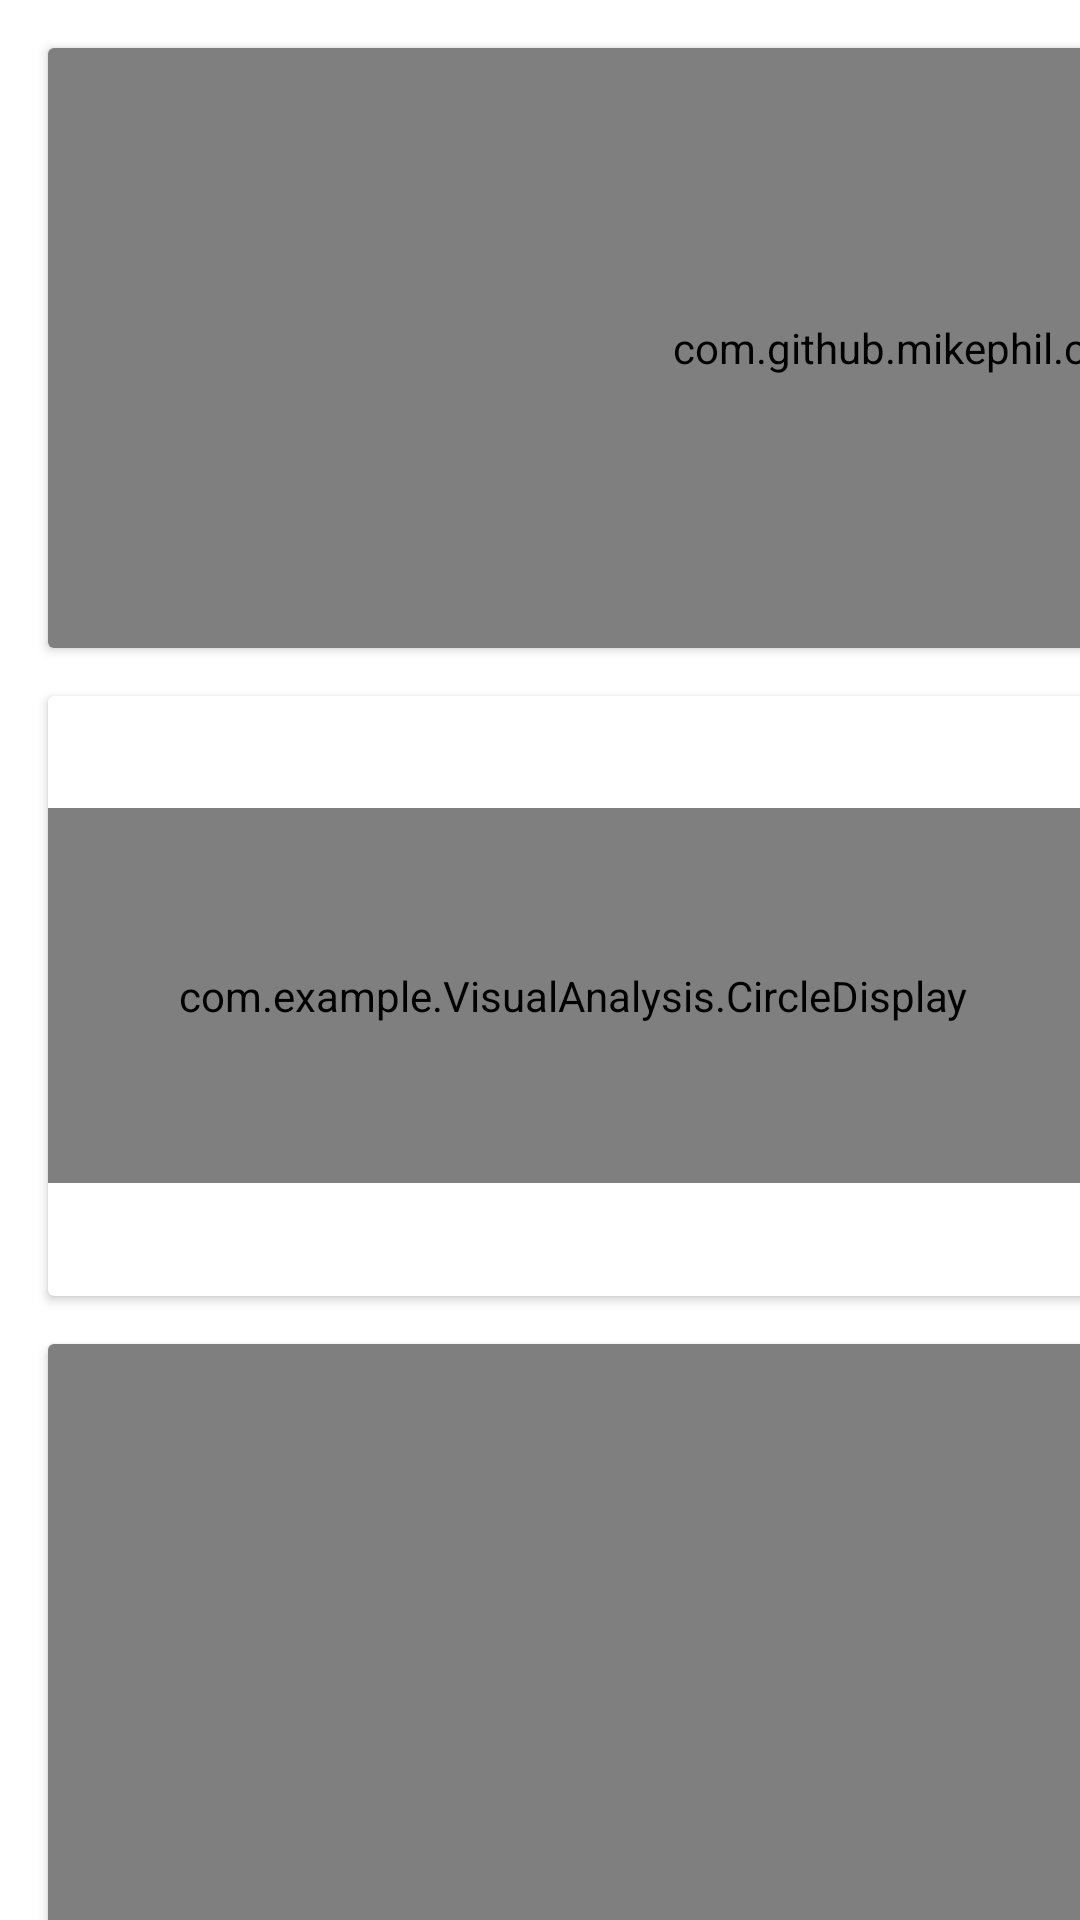

Here is an Android app screen rendered from its layout file. Give the layout XML and the strings, colors and styles it references.
<!-- AndroidManifest.xml: application theme lightTheme -->
<!-- res/layout/dashboardmain.xml -->
<?xml version="1.0" encoding="utf-8"?>
<androidx.constraintlayout.widget.ConstraintLayout xmlns:android="http://schemas.android.com/apk/res/android"
    xmlns:app="http://schemas.android.com/apk/res-auto"
    xmlns:tools="http://schemas.android.com/tools"

    android:id="@+id/dashBoard"
    android:layout_width="match_parent"
    android:layout_height="match_parent">

    <androidx.cardview.widget.CardView
        android:id="@+id/barchartCV"
        android:layout_width="700dp"
        android:layout_height="200dp"
        android:layout_marginStart="16dp"
        android:layout_marginTop="16dp"
        app:layout_constraintStart_toStartOf="parent"
        app:layout_constraintTop_toTopOf="parent">

        <com.github.mikephil.charting.charts.BarChart
            android:id="@+id/barchart"
            android:layout_width="match_parent"
            android:layout_height="200dp"
            android:nextFocusRight="@id/sessionscard"
            android:nextFocusDown="@id/circleDisplay" />

    </androidx.cardview.widget.CardView>

    <androidx.cardview.widget.CardView
        android:id="@+id/sessionCV"
        android:layout_width="90dp"
        android:layout_height="200dp"
        android:layout_marginStart="16dp"
        app:cardBackgroundColor="@color/cardBackground1"
        app:layout_constraintStart_toEndOf="@+id/barchartCV"
        app:layout_constraintTop_toTopOf="@id/barchartCV">

        <LinearLayout
            android:layout_width="match_parent"
            android:layout_height="match_parent"
            android:layout_gravity="center_vertical"
            android:orientation="vertical">

            <TextView
                android:id="@+id/textView2"
                android:layout_width="wrap_content"
                android:layout_height="wrap_content"
                android:layout_gravity="center_horizontal"
                android:layout_marginStart="5dp"
                android:text="Sessions"
                android:textColor="@color/mainText1" />

            <TextView
                android:id="@+id/textView4"
                android:layout_width="wrap_content"
                android:layout_height="wrap_content"
                android:layout_gravity="center_horizontal"
                android:layout_marginTop="40dp"
                android:text="+6.4%" />

            <TextView
                android:id="@+id/textView3"
                android:layout_width="wrap_content"
                android:layout_height="wrap_content"
                android:layout_gravity="center_horizontal"
                android:layout_marginTop="20dp"
                android:text="3.4m"
                android:textColor="#262550" />
        </LinearLayout>
    </androidx.cardview.widget.CardView>

    <androidx.cardview.widget.CardView
        android:id="@+id/rateCV"
        android:layout_width="90dp"
        android:layout_height="200dp"
        android:layout_marginStart="8dp"
        app:layout_constraintStart_toEndOf="@id/sessionCV"
        app:layout_constraintTop_toTopOf="@id/barchartCV">

        <LinearLayout
            android:layout_width="match_parent"
            android:layout_height="match_parent"
            android:orientation="vertical">

            <TextView
                android:id="@+id/textView5"
                android:layout_width="wrap_content"
                android:layout_height="wrap_content"
                android:layout_gravity="center_horizontal"
                android:text="Bounce rate"
                android:textColor="#262550" />

            <TextView
                android:id="@+id/textView7"
                android:layout_width="wrap_content"
                android:layout_height="wrap_content"
                android:layout_gravity="center_horizontal"
                android:layout_marginTop="40dp"
                android:text="-3.1%" />

            <TextView
                android:id="@+id/textView6"
                android:layout_width="wrap_content"
                android:layout_height="wrap_content"
                android:layout_gravity="center_horizontal"
                android:layout_marginTop="20dp"
                android:text="12.9"
                android:textColor="#262550" />
        </LinearLayout>
    </androidx.cardview.widget.CardView>

    <androidx.cardview.widget.CardView
        android:id="@+id/visitCV"
        android:layout_width="90dp"
        android:layout_height="200dp"
        android:layout_marginStart="8dp"
        app:layout_constraintStart_toEndOf="@id/rateCV"
        app:layout_constraintTop_toTopOf="@id/barchartCV">

        <LinearLayout
            android:layout_width="match_parent"
            android:layout_height="match_parent"
            android:orientation="vertical">

            <TextView
                android:id="@+id/textView8"
                android:layout_width="wrap_content"
                android:layout_height="wrap_content"
                android:layout_gravity="center_horizontal"
                android:text="Unique visits"
                android:textColor="#262550" />

            <TextView
                android:id="@+id/textView10"
                android:layout_width="wrap_content"
                android:layout_height="wrap_content"
                android:layout_gravity="center_horizontal"
                android:layout_marginTop="40dp"
                android:text="-2.6%" />

            <TextView
                android:id="@+id/textView9"
                android:layout_width="wrap_content"
                android:layout_height="wrap_content"
                android:layout_gravity="center_horizontal"
                android:layout_marginTop="20dp"
                android:text="1.9m"
                android:textColor="#262550" />
        </LinearLayout>
    </androidx.cardview.widget.CardView>

    <androidx.cardview.widget.CardView
        android:id="@+id/durationCV"
        android:layout_width="90dp"
        android:layout_height="200dp"
        android:layout_marginStart="8dp"
        app:layout_constraintStart_toEndOf="@id/visitCV"
        app:layout_constraintTop_toTopOf="@id/barchartCV">

        <LinearLayout
            android:layout_width="match_parent"
            android:layout_height="match_parent"
            android:orientation="vertical">

            <TextView
                android:id="@+id/textView11"
                android:layout_width="wrap_content"
                android:layout_height="wrap_content"
                android:layout_gravity="center_horizontal"
                android:gravity="center"
                android:text="visit duration"
                android:textColor="#262550" />

            <TextView
                android:id="@+id/textView13"
                android:layout_width="wrap_content"
                android:layout_height="wrap_content"
                android:layout_gravity="center_horizontal"
                android:layout_marginTop="40dp"
                android:text="+10.3%" />

            <TextView
                android:id="@+id/textView12"
                android:layout_width="wrap_content"
                android:layout_height="wrap_content"
                android:layout_gravity="center_horizontal"
                android:layout_marginTop="20dp"
                android:text="13:58"
                android:textColor="#262550" />

        </LinearLayout>
    </androidx.cardview.widget.CardView>

    <androidx.cardview.widget.CardView
        android:id="@+id/pieCV"
        android:layout_width="0dp"
        android:layout_height="200dp"
        android:layout_marginTop="16dp"
        app:layout_constraintEnd_toEndOf="@id/barchartCV"
        app:layout_constraintStart_toStartOf="@id/barchartCV"
        app:layout_constraintTop_toBottomOf="@id/barchartCV">

        <LinearLayout
            android:layout_width="match_parent"
            android:layout_height="match_parent"
            android:layout_gravity="center_horizontal|center_vertical"
            android:orientation="horizontal">


            <com.example.VisualAnalysis.CircleDisplay
                android:id="@+id/circleDisplay"
                android:layout_width="500dp"
                android:layout_height="125dp"
                android:layout_gravity="center_vertical"
                android:layout_weight="1" />

            <com.github.mikephil.charting.charts.PieChart
                android:id="@+id/piechart"
                android:layout_width="500dp"
                android:layout_height="125dp"
                android:layout_gravity="center_vertical"
                android:layout_weight="1">

            </com.github.mikephil.charting.charts.PieChart>
        </LinearLayout>
    </androidx.cardview.widget.CardView>

    <androidx.cardview.widget.CardView
        android:id="@+id/gaugeCV"
        android:layout_width="0dp"
        android:layout_height="0dp"
        android:layout_marginStart="16dp"
        app:layout_constraintBottom_toBottomOf="@id/pieCV"
        app:layout_constraintEnd_toEndOf="@id/durationCV"
        app:layout_constraintStart_toEndOf="@id/pieCV"
        app:layout_constraintTop_toTopOf="@id/pieCV">

        <LinearLayout
            android:layout_width="match_parent"
            android:layout_height="match_parent"
            android:layout_gravity="center_horizontal|center_vertical"
            android:gravity="center|center_horizontal|center_vertical"
            android:orientation="horizontal">

            <com.github.anastr.speedviewlib.SpeedView
                android:id="@+id/gauge"
                android:layout_width="wrap_content"
                android:layout_height="wrap_content"
                android:layout_gravity="center" />
        </LinearLayout>

    </androidx.cardview.widget.CardView>

    <androidx.cardview.widget.CardView
        android:id="@+id/tableCV"
        android:layout_width="0dp"
        android:layout_height="200dp"
        android:layout_marginTop="16dp"
        app:layout_constraintEnd_toEndOf="@id/pieCV"
        app:layout_constraintStart_toStartOf="@id/pieCV"
        app:layout_constraintTop_toBottomOf="@id/pieCV">

        <de.codecrafters.tableview.TableView
            android:id="@+id/table_data_view"
            android:layout_width="match_parent"
            android:layout_height="470dp"
            app:layout_constraintBottom_toBottomOf="parent"
            app:layout_constraintEnd_toEndOf="parent"
            app:layout_constraintHorizontal_bias="0.5"
            app:layout_constraintStart_toStartOf="parent"
            app:layout_constraintTop_toTopOf="parent" />
    </androidx.cardview.widget.CardView>
</androidx.constraintlayout.widget.ConstraintLayout>
<!-- resources referenced by this layout -->
<resources>
  <color name="cardBackground1">#2b3942</color>
  <color name="mainText1">#f2f1ef</color>
  <style name="lightTheme" parent="Theme.MaterialComponents.Light.NoActionBar">
          <item name="colorPrimary">@color/purple_500</item>
          <item name="colorPrimaryVariant">@color/purple_700</item>
          <item name="colorOnPrimary">@color/white</item>
          <item name="colorSecondary">@color/teal_200</item>
          <item name="colorSecondaryVariant">@color/teal_700</item>`````````````````````````````
          <item name="colorOnSecondary">@color/black</item>
          <item name="backgroundcolor">@color/mainBackgroundLight</item>
          <item name="cardBackgroundColor">@color/cardBackgroundLight</item>
          <item name="mainText">@color/mainTextLight</item>
          <item name="tintcolor">@color/white</item>
          <item name="subText">@color/subTextLight3</item>
          <item name="pValueText">@color/pvalueTextLight3</item>
          <item name="nValueText">@color/nvalueTextLight3</item>
  
  
      </style>
  <color name="purple_500">#FF6200EE</color>
  <color name="purple_700">#FF3700B3</color>
  <color name="white">#FFFFFFFF</color>
  <color name="teal_200">#FF03DAC5</color>
  <color name="teal_700">#FF018786</color>
  <color name="black">#FF000000</color>
  <color name="mainBackgroundLight">#f7f6f9</color>
  <color name="cardBackgroundLight">#ffffff</color>
  <color name="mainTextLight">#262550</color>
</resources>
